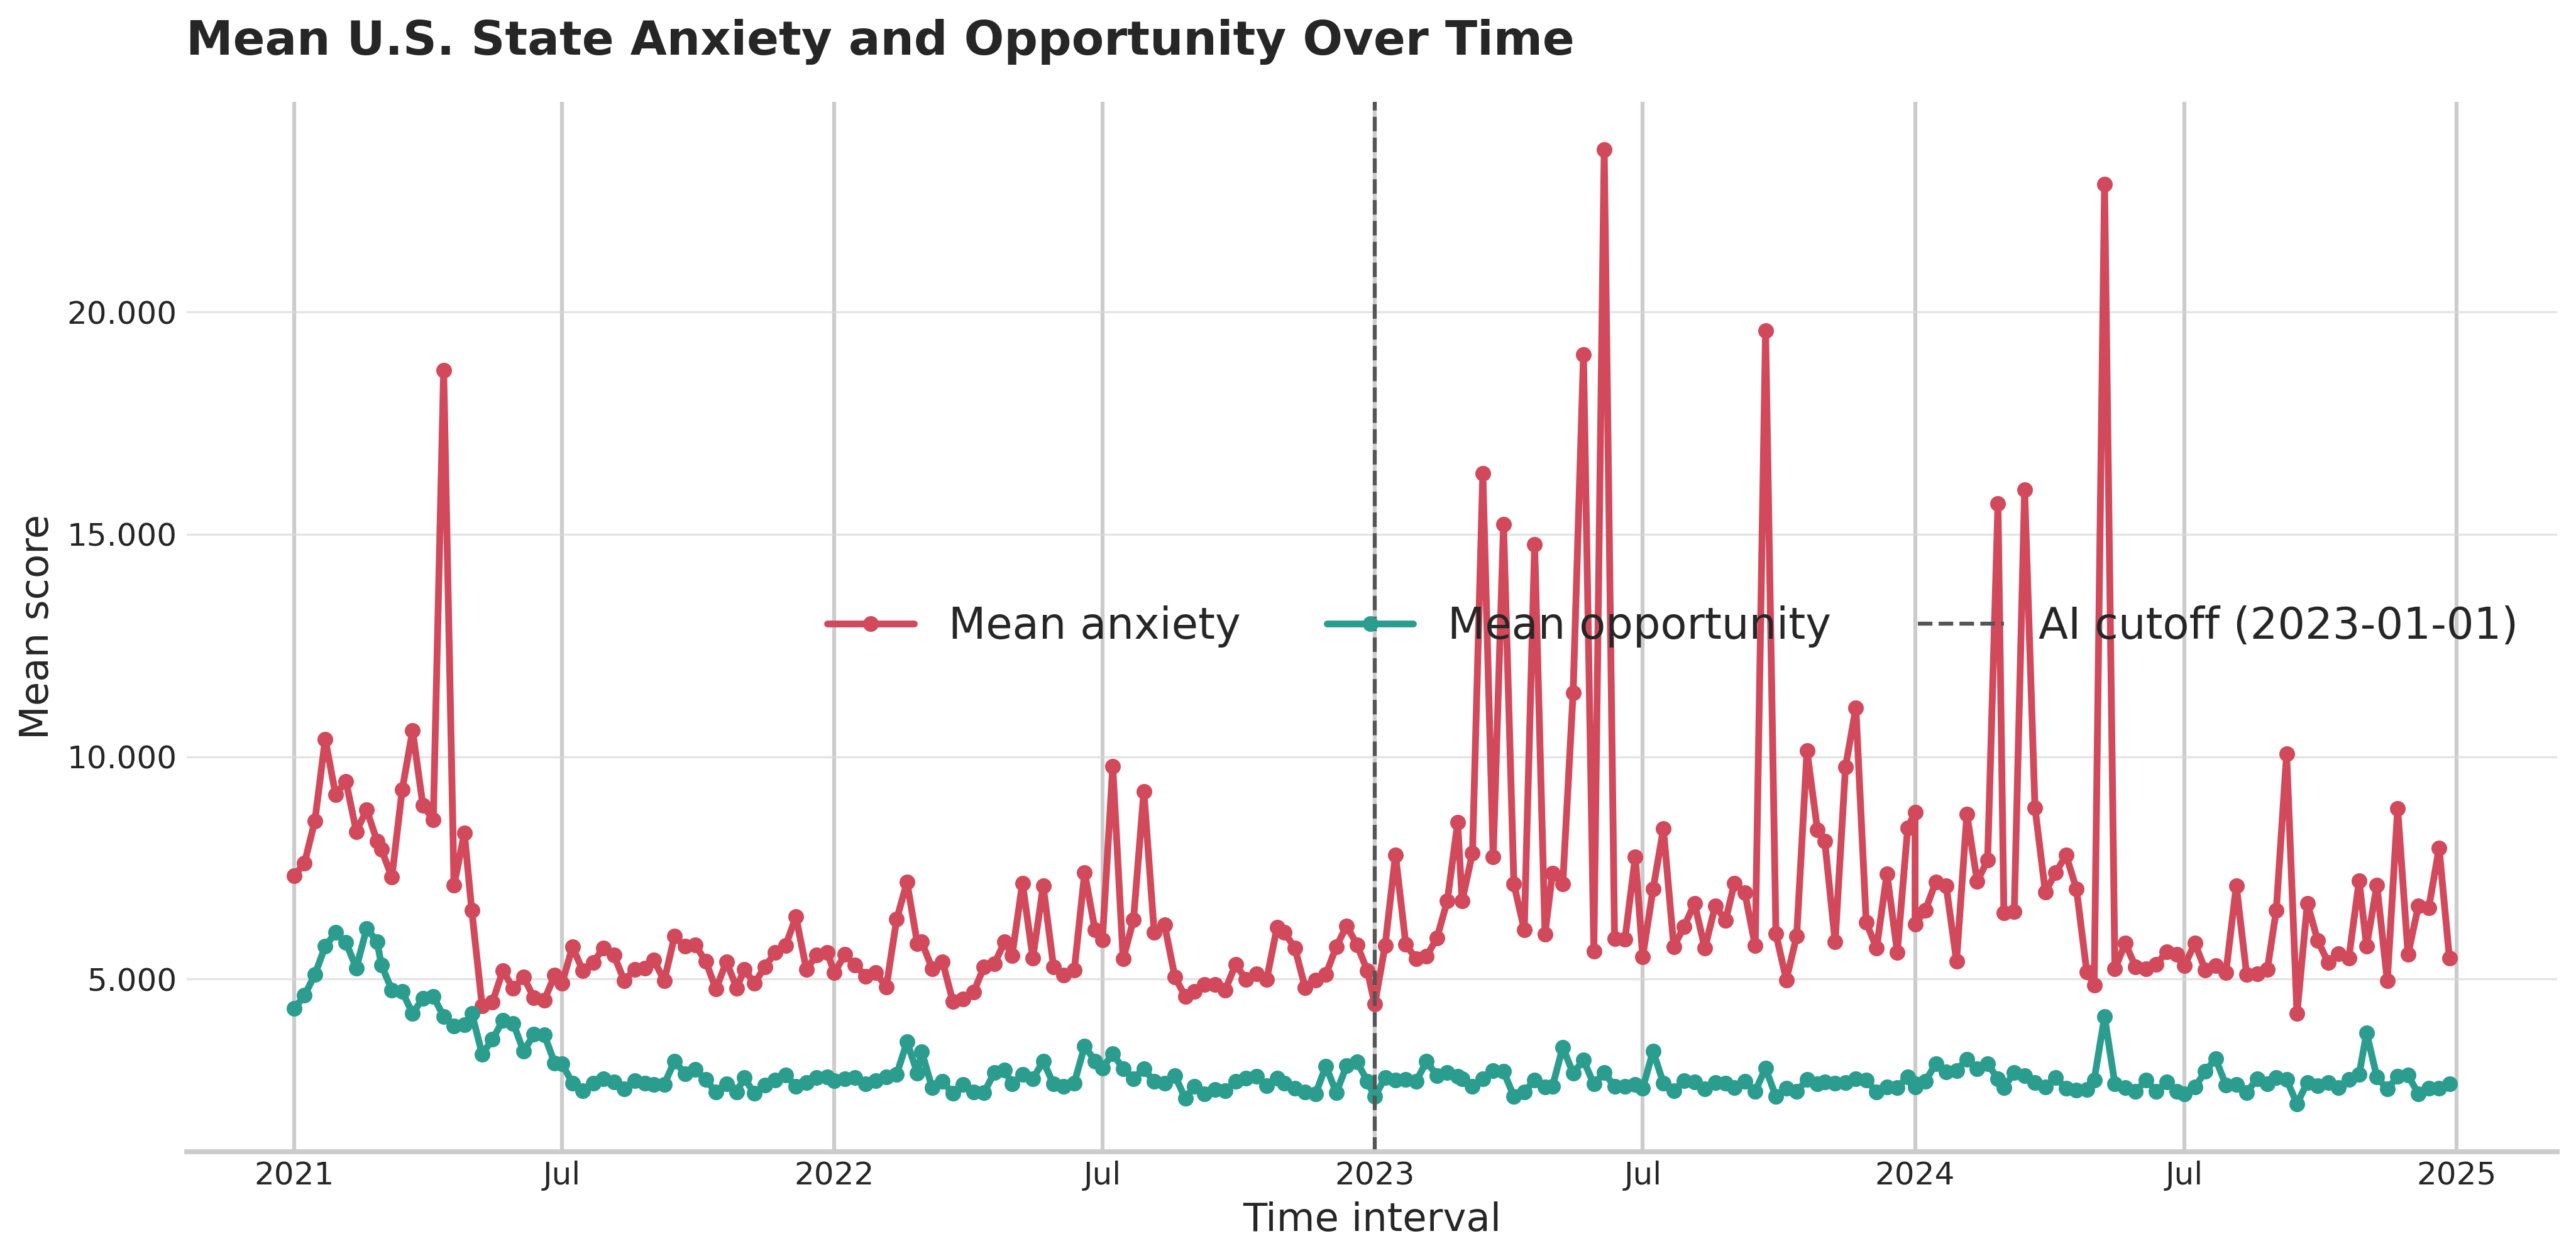

The data file committed next to this chart (first rows):
start_date, end_date, article_count, location_count, mean_anxiety_score, mean_opportunity_score
2021-01-01, 2021-01-07, 788782, 50, 7.317, 4.336
2021-01-08, 2021-01-14, 965059, 50, 7.611, 4.632
2021-01-15, 2021-01-21, 906727, 50, 8.558, 5.103
2021-01-22, 2021-01-28, 855287, 50, 10.4, 5.738
2021-01-29, 2021-02-04, 1045165, 50, 9.147, 6.045
2021-02-05, 2021-02-11, 846284, 50, 9.449, 5.825
2021-02-12, 2021-02-18, 857305, 50, 8.319, 5.248
2021-02-19, 2021-02-25, 888304, 50, 8.81, 6.141
2021-02-26, 2021-03-01, 548789, 50, 8.101, 5.845
2021-03-01, 2021-03-07, 1041881, 50, 7.911, 5.316
2021-03-08, 2021-03-14, 1035692, 50, 7.292, 4.755
2021-03-15, 2021-03-21, 913515, 50, 9.261, 4.717
2021-03-22, 2021-03-28, 900822, 50, 10.58, 4.228
2021-03-29, 2021-04-04, 802982, 50, 8.902, 4.568
2021-04-05, 2021-04-11, 704873, 50, 8.588, 4.616
2021-04-12, 2021-04-18, 689902, 50, 18.69, 4.157
2021-04-19, 2021-04-25, 771206, 50, 7.112, 3.943
2021-04-26, 2021-05-01, 829144, 50, 8.282, 3.979
2021-05-01, 2021-05-07, 791291, 50, 6.544, 4.231
2021-05-08, 2021-05-14, 1045281, 50, 4.393, 3.315
2021-05-15, 2021-05-21, 863401, 50, 4.485, 3.642
2021-05-22, 2021-05-28, 757053, 50, 5.194, 4.074
2021-05-29, 2021-06-04, 660606, 50, 4.786, 4.006
2021-06-05, 2021-06-11, 748383, 50, 5.043, 3.377
2021-06-12, 2021-06-18, 733689, 50, 4.58, 3.757
2021-06-19, 2021-06-25, 671050, 50, 4.53, 3.746
2021-06-26, 2021-07-01, 640477, 50, 5.085, 3.112
2021-07-01, 2021-07-07, 603825, 50, 4.905, 3.093
2021-07-08, 2021-07-14, 688508, 50, 5.724, 2.665
2021-07-15, 2021-07-21, 660359, 50, 5.192, 2.487
2021-07-22, 2021-07-28, 666530, 50, 5.368, 2.657
2021-07-29, 2021-08-04, 735554, 50, 5.704, 2.759
2021-08-05, 2021-08-11, 639417, 50, 5.541, 2.685
2021-08-12, 2021-08-18, 453142, 50, 4.962, 2.531
2021-08-19, 2021-08-25, 704976, 50, 5.214, 2.716
2021-08-26, 2021-09-01, 716693, 50, 5.247, 2.656
2021-09-01, 2021-09-07, 712945, 50, 5.423, 2.633
2021-09-08, 2021-09-14, 823570, 50, 4.968, 2.637
2021-09-15, 2021-09-21, 845241, 50, 5.961, 3.157
2021-09-22, 2021-09-28, 781813, 50, 5.734, 2.873
2021-09-29, 2021-10-05, 771394, 50, 5.762, 2.971
2021-10-06, 2021-10-12, 710851, 50, 5.408, 2.739
2021-10-13, 2021-10-19, 753197, 50, 4.774, 2.455
2021-10-20, 2021-10-26, 702392, 50, 5.393, 2.646
2021-10-27, 2021-11-01, 603581, 50, 4.8, 2.463
2021-11-01, 2021-11-07, 967114, 50, 5.218, 2.78
2021-11-08, 2021-11-14, 704558, 50, 4.911, 2.428
2021-11-15, 2021-11-21, 636659, 50, 5.272, 2.611
2021-11-22, 2021-11-28, 481149, 50, 5.601, 2.734
2021-11-29, 2021-12-05, 621708, 50, 5.753, 2.838
2021-12-06, 2021-12-12, 683874, 50, 6.4, 2.595
2021-12-13, 2021-12-19, 773197, 50, 5.221, 2.671
2021-12-20, 2021-12-26, 576239, 50, 5.538, 2.78
2021-12-27, 2022-01-01, 520376, 50, 5.605, 2.802
2022-01-01, 2022-01-07, 597541, 50, 5.144, 2.715
2022-01-08, 2022-01-14, 690329, 50, 5.55, 2.758
2022-01-15, 2022-01-21, 659979, 50, 5.317, 2.789
2022-01-22, 2022-01-28, 667425, 50, 5.061, 2.64
2022-01-29, 2022-02-04, 598848, 50, 5.15, 2.718
2022-02-05, 2022-02-11, 588421, 50, 4.817, 2.807
... 157 more rows
